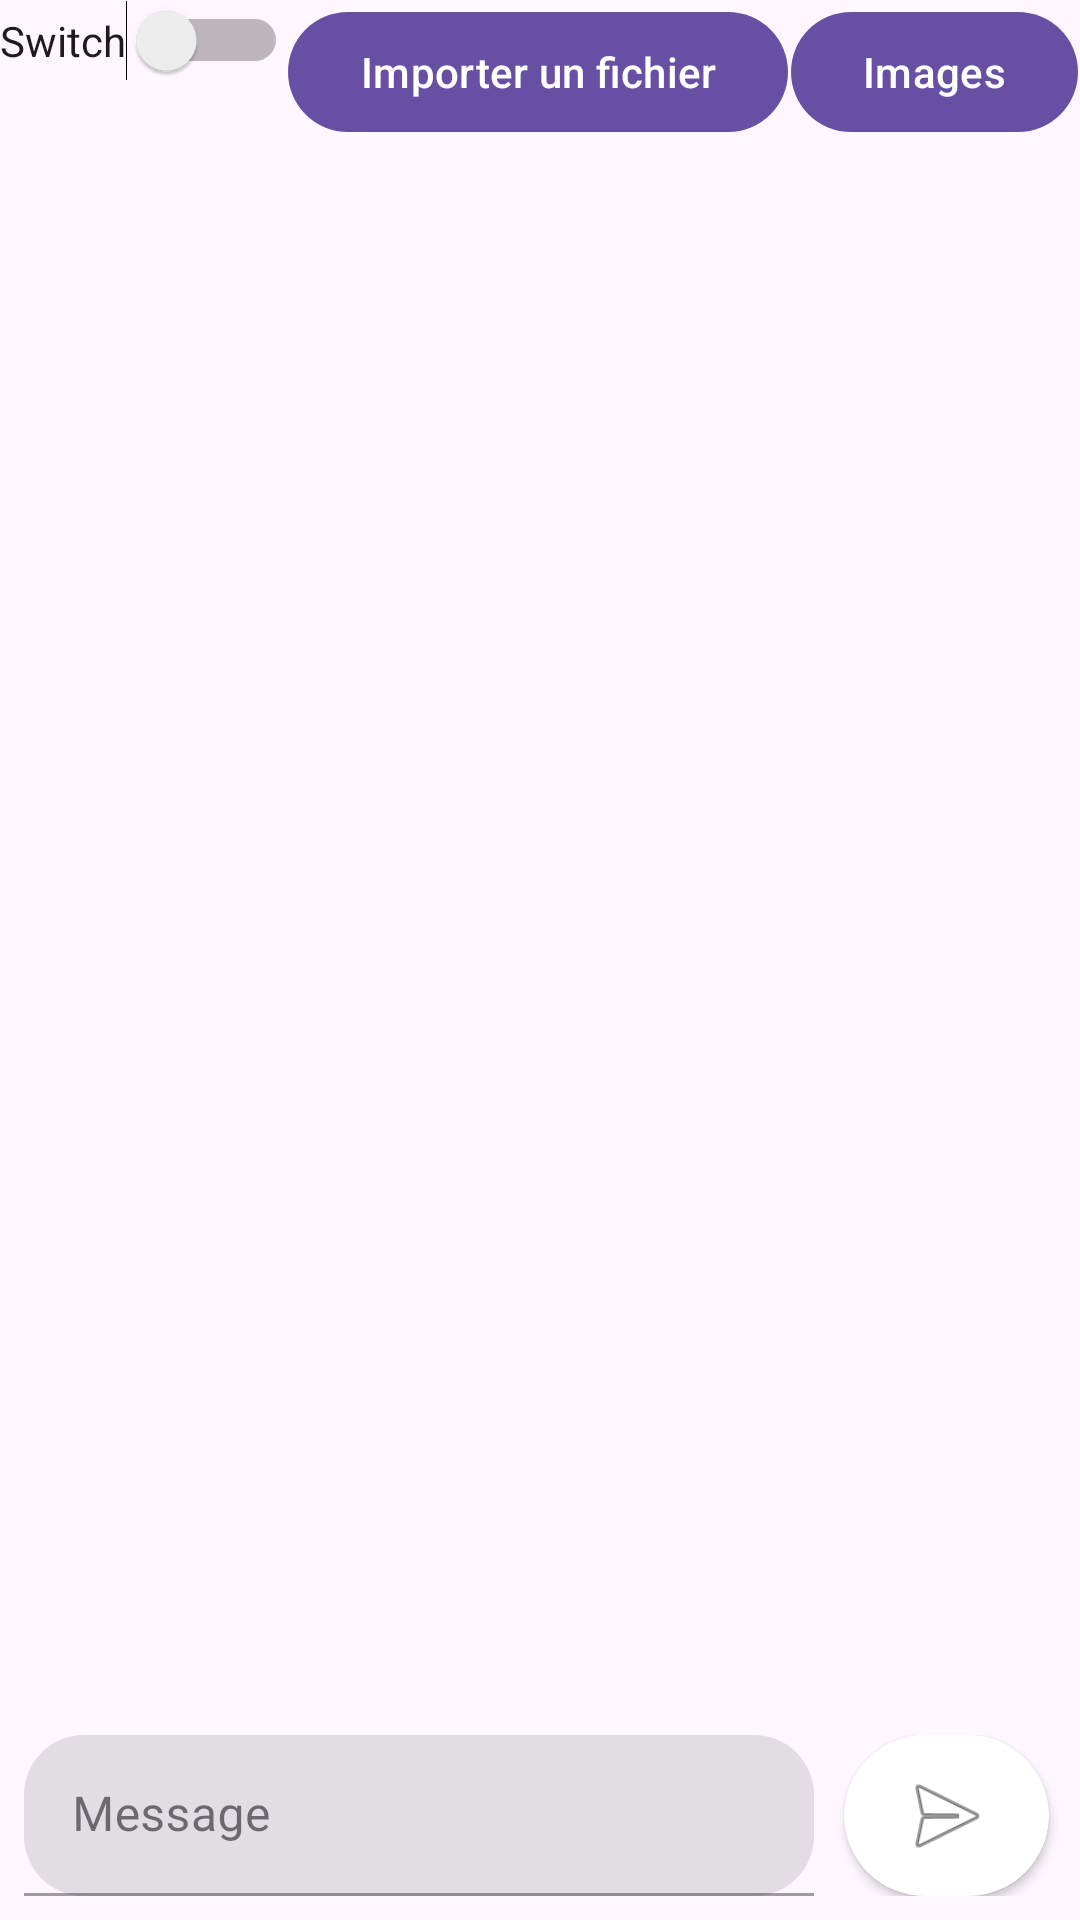

Here is an Android app screen rendered from its layout file. Give the layout XML and the strings, colors and styles it references.
<!-- AndroidManifest.xml: application theme Theme.MessApp2 -->
<!-- res/layout/activity_main.xml -->
<?xml version="1.0" encoding="utf-8"?>
<androidx.constraintlayout.widget.ConstraintLayout
    xmlns:android="http://schemas.android.com/apk/res/android"
    xmlns:app="http://schemas.android.com/apk/res-auto"
    xmlns:tools="http://schemas.android.com/tools"
    android:layout_width="match_parent"
    android:layout_height="match_parent"
    tools:context=".MainActivity">

    <Switch
        android:id="@+id/switch2"
        android:layout_width="wrap_content"
        android:layout_height="wrap_content"
        android:layout_weight="1"
        android:text="Switch"
        app:layout_constraintTop_toTopOf="parent" />


    <Button
        android:id="@+id/btnImport"
        android:layout_width="wrap_content"
        android:layout_height="wrap_content"
        android:onClick="openImportActivity"
        android:text="Importer un fichier"
        app:layout_constraintStart_toEndOf="@+id/switch2"
        app:layout_constraintTop_toTopOf="parent" />

    <androidx.recyclerview.widget.RecyclerView
        android:id="@+id/mRecyclerView"
        android:layout_width="match_parent"
        android:layout_height="0dp"
        android:layout_marginStart="5dp"
        android:layout_marginTop="40dp"
        android:layout_marginEnd="5dp"
        android:layout_marginBottom="8dp"
        app:layout_constraintBottom_toTopOf="@id/input"
        app:layout_constraintEnd_toEndOf="parent"
        app:layout_constraintStart_toStartOf="parent"
        app:layout_constraintTop_toTopOf="parent" />

    <LinearLayout
        android:id="@+id/input"
        android:layout_width="match_parent"
        android:layout_height="wrap_content"
        android:layout_marginStart="8dp"
        android:layout_marginBottom="8dp"
        android:background="@color/transparent"
        android:gravity="center"
        android:orientation="horizontal"
        app:layout_constraintBottom_toBottomOf="parent"
        app:layout_constraintEnd_toEndOf="parent"
        app:layout_constraintStart_toStartOf="parent">

        <com.google.android.material.textfield.TextInputLayout
            style="@style/Widget.MaterialComponents.TextInputLayout.FilledBox.Dense"
            android:layout_width="0dp"
            android:layout_height="wrap_content"
            android:layout_weight="0.8"
            app:boxCornerRadiusBottomEnd="20dp"
            app:boxCornerRadiusBottomStart="20dp"
            app:boxCornerRadiusTopEnd="20dp"
            app:boxCornerRadiusTopStart="20dp"> 

            <com.google.android.material.textfield.TextInputEditText
                android:id="@+id/editText"
                android:layout_width="match_parent"
                android:layout_height="wrap_content"
                android:hint="Message" />

        </com.google.android.material.textfield.TextInputLayout>

        <androidx.cardview.widget.CardView
            android:layout_width="wrap_content"
            android:layout_height="match_parent"
            android:layout_marginHorizontal="10dp"
            android:layout_weight="0.05"
            android:elevation="10dp"
            app:cardCornerRadius="50dp">

            <ImageView
                android:id="@+id/imageView"
                android:layout_width="match_parent"
                android:layout_height="match_parent"
                android:layout_margin="10dp"
                android:onClick="onClickBtn"
                app:srcCompat="@android:drawable/ic_menu_send" />

        </androidx.cardview.widget.CardView>


    </LinearLayout>

    <Button
        android:id="@+id/button2"
        android:layout_width="wrap_content"
        android:layout_height="wrap_content"
        android:onClick="openImageActivity"
        android:text="Images"
        app:layout_constraintEnd_toEndOf="parent"
        app:layout_constraintStart_toEndOf="@+id/btnImport"
        app:layout_constraintTop_toTopOf="parent" />

</androidx.constraintlayout.widget.ConstraintLayout>
<!-- resources referenced by this layout -->
<resources>
  <color name="transparent">#00000000</color>
  <style name="Theme.MessApp2" parent="Base.Theme.MessApp2" />
  <style name="Base.Theme.MessApp2" parent="Theme.Material3.DayNight.NoActionBar">
          
          
      </style>
</resources>
